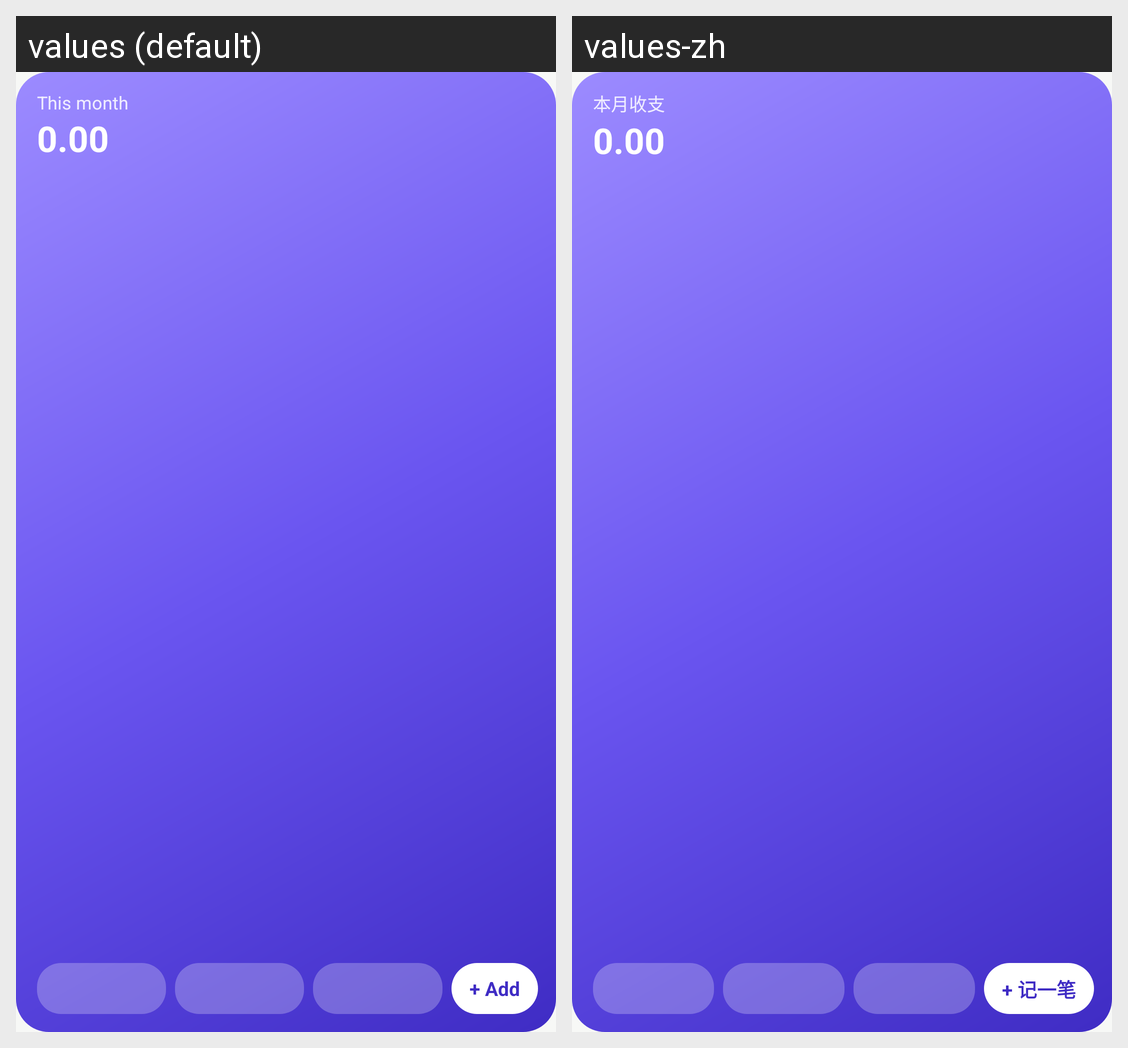

The Android screen above is rendered under two locales of the same app. Produce the string resources it draws, with the default and per-locale values.
Android screen res/layout/widget_summary.xml rendered under 2 locales, left to right: values (default), values-zh. Device: Nexus 5 (rendered at 1080×1920; each locale shown at half size, 540×960, under a caption strip naming it); theme AppTheme.
Strings drawn on this screen, with the default value and each locale's value (text and hints the layout hard-codes, and strings that could not be matched under every locale, appear in the picture but are not listed):

widget_name
  values: This month
  values-zh: 本月收支

widget_add
  values: + Add
  values-zh: + 记一笔
